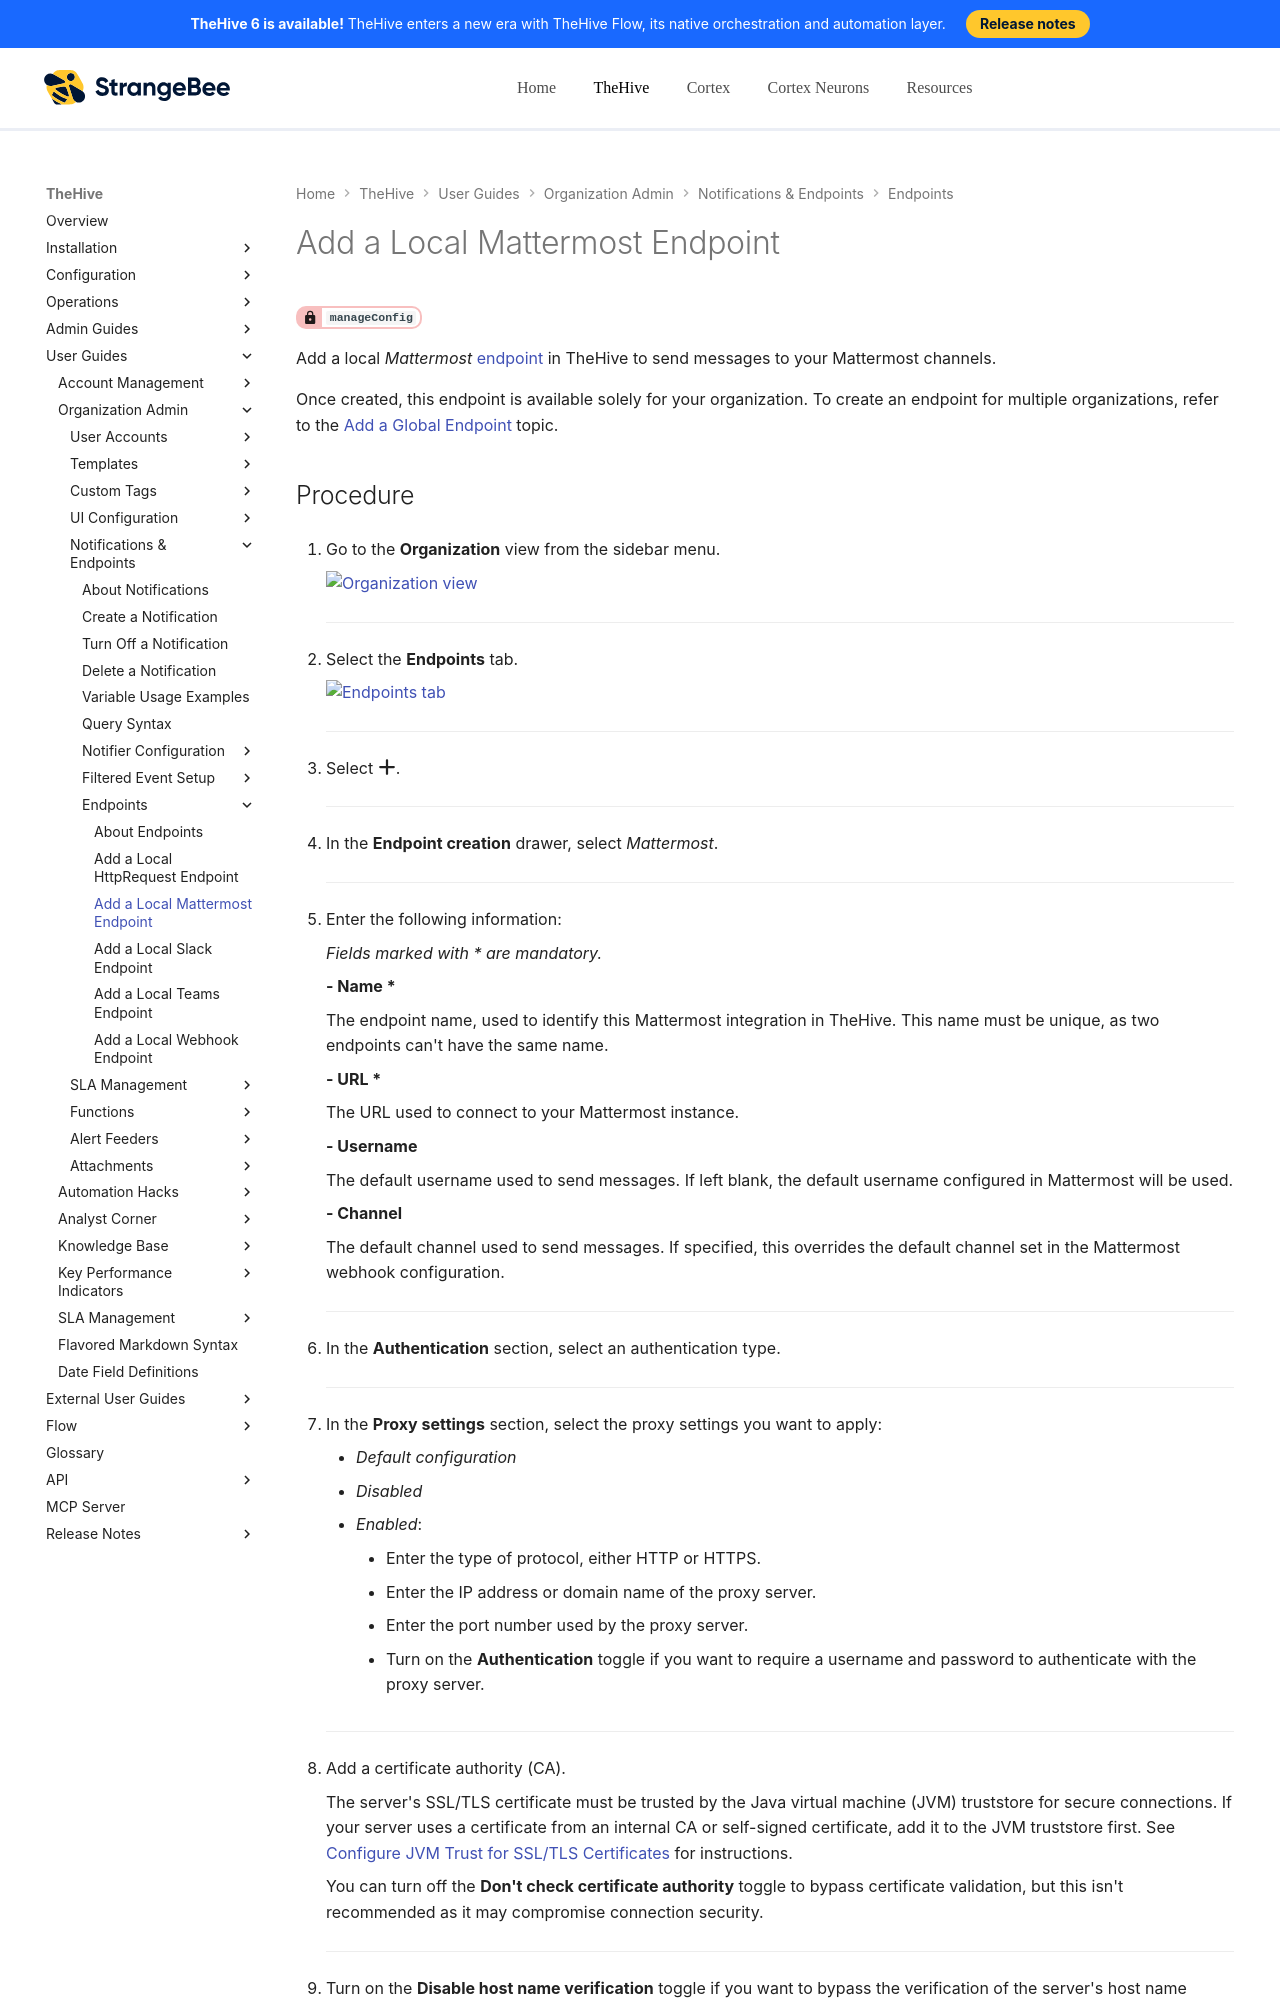

repository: StrangeBeeCorp/docs · page: thehive/user-guides/organization/configure-organization/manage-endpoints/add-mattermost-endpoint/index.html · generator: mkdocs

# Add a Local Mattermost Endpoint

<!-- md:permission `manageConfig` -->

Add a local *Mattermost* [endpoint](../manage-endpoints/about-endpoints.md) in TheHive to send messages to your Mattermost channels.

{% include-markdown "includes/local-global-endpoints.md" %}

<h2>Procedure</h2>

1. {% include-markdown "includes/organization-view-go-to.md" %}

    ---

2. {% include-markdown "includes/endpoints-tab-go-to.md" %}

    ---

3. Select :fontawesome-solid-plus:.

    ---

4. In the **Endpoint creation** drawer, select *Mattermost*.

    ---

5. Enter the following information:

    *Fields marked with \* are mandatory.*

    **- Name \***

    The endpoint name, used to identify this Mattermost integration in TheHive. This name must be unique, as two endpoints can't have the same name.

    **- URL \***

    The URL used to connect to your Mattermost instance.

    **- Username**

    The default username used to send messages. If left blank, the default username configured in Mattermost will be used.
